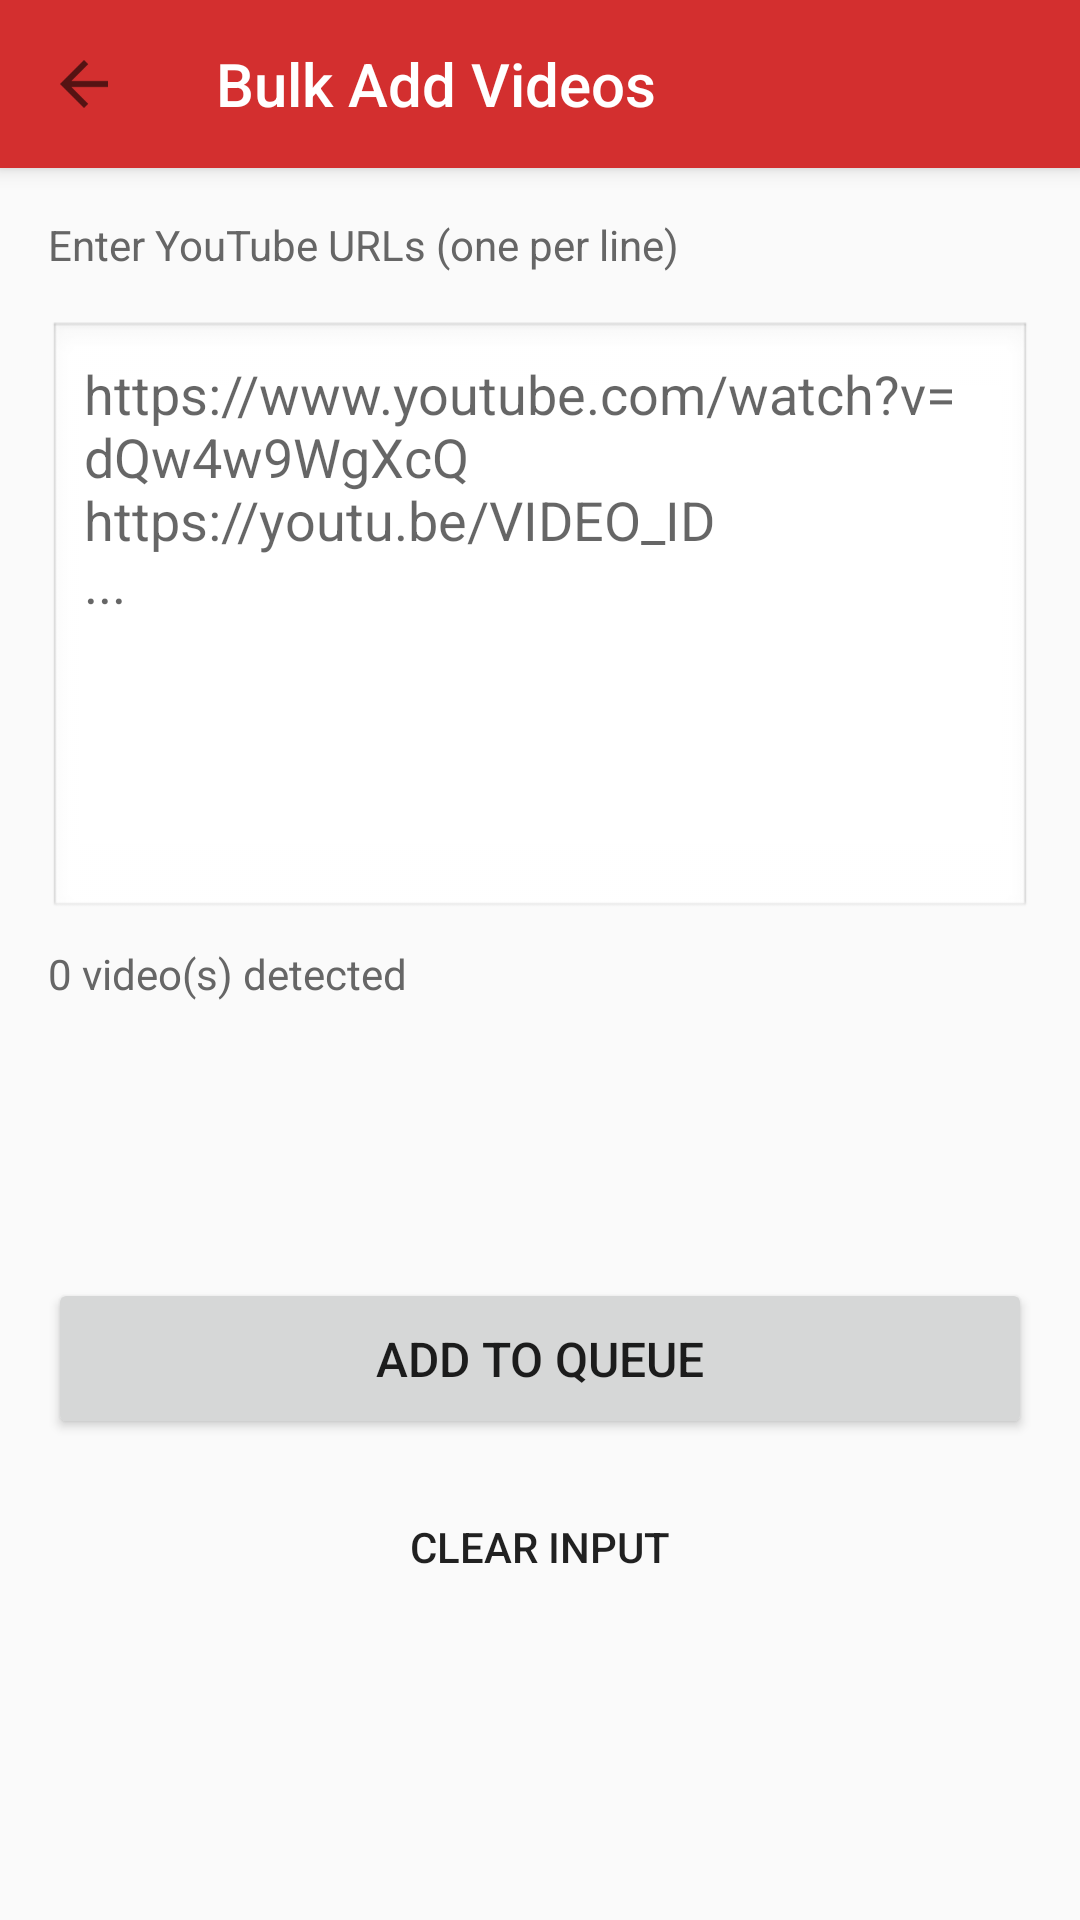

The Android layout XML behind this screen, and the referenced resources:
<!-- AndroidManifest.xml: application theme AppTheme -->
<!-- res/layout/activity_bulk_add.xml -->
<?xml version="1.0" encoding="utf-8"?>
<LinearLayout xmlns:android="http://schemas.android.com/apk/res/android"
    xmlns:app="http://schemas.android.com/apk/res-auto"
    android:layout_width="match_parent"
    android:layout_height="match_parent"
    android:orientation="vertical">

    <com.google.android.material.appbar.MaterialToolbar
        android:id="@+id/toolbar"
        android:layout_width="match_parent"
        android:layout_height="?attr/actionBarSize"
        android:background="?attr/colorPrimary"
        android:elevation="4dp"
        app:titleTextColor="@android:color/white"
        app:navigationIcon="?attr/homeAsUpIndicator"
        app:title="@string/bulk_add" />

    <ScrollView
        android:layout_width="match_parent"
        android:layout_height="match_parent"
        android:fillViewport="true">

        <LinearLayout
            android:layout_width="match_parent"
            android:layout_height="wrap_content"
            android:orientation="vertical"
            android:padding="16dp">

        <TextView
            android:layout_width="match_parent"
            android:layout_height="wrap_content"
            android:text="Enter YouTube URLs (one per line)"
            android:textSize="14sp"
            android:textColor="#666666"
            android:layout_marginBottom="16dp" />

        <EditText
            android:id="@+id/urlInput"
            android:layout_width="match_parent"
            android:layout_height="200dp"
            android:hint="https://www.youtube.com/watch?v=dQw4w9WgXcQ&#10;https://youtu.be/VIDEO_ID&#10;..."
            android:gravity="top|start"
            android:inputType="textMultiLine"
            android:background="@android:drawable/edit_text"
            android:padding="12dp"
            android:scrollbars="vertical"
            android:layout_marginBottom="8dp"
            android:importantForAutofill="no" />

        <TextView
            android:id="@+id/countText"
            android:layout_width="match_parent"
            android:layout_height="wrap_content"
            android:text="0 video(s) detected"
            android:textSize="14sp"
            android:textColor="#666666"
            android:layout_marginBottom="16dp" />

        <ProgressBar
            android:id="@+id/progressBar"
            style="?android:attr/progressBarStyleHorizontal"
            android:layout_width="match_parent"
            android:layout_height="wrap_content"
            android:layout_marginBottom="8dp"
            android:visibility="gone" />

        <TextView
            android:id="@+id/statusText"
            android:layout_width="match_parent"
            android:layout_height="wrap_content"
            android:textSize="14sp"
            android:textColor="#333333"
            android:minHeight="60dp"
            android:layout_marginBottom="16dp" />

        <Button
            android:id="@+id/addToQueueButton"
            android:layout_width="match_parent"
            android:layout_height="wrap_content"
            android:text="Add to Queue"
            android:textSize="16sp"
            android:padding="16dp"
            android:layout_marginBottom="12dp" />

        <Button
            android:id="@+id/clearInputButton"
            android:layout_width="match_parent"
            android:layout_height="wrap_content"
            android:text="Clear Input"
            android:textSize="14sp"
            android:padding="12dp"
            style="?android:attr/borderlessButtonStyle" />

        </LinearLayout>

    </ScrollView>

</LinearLayout>
<!-- resources referenced by this layout -->
<resources>
  <string name="bulk_add">Bulk Add Videos</string>
  <style name="AppTheme" parent="Theme.AppCompat.Light.NoActionBar">
          <item name="colorPrimary">#D32F2F</item>
          <item name="colorPrimaryDark">#B71C1C</item>
          <item name="colorAccent">#FF5252</item>
      </style>
</resources>
